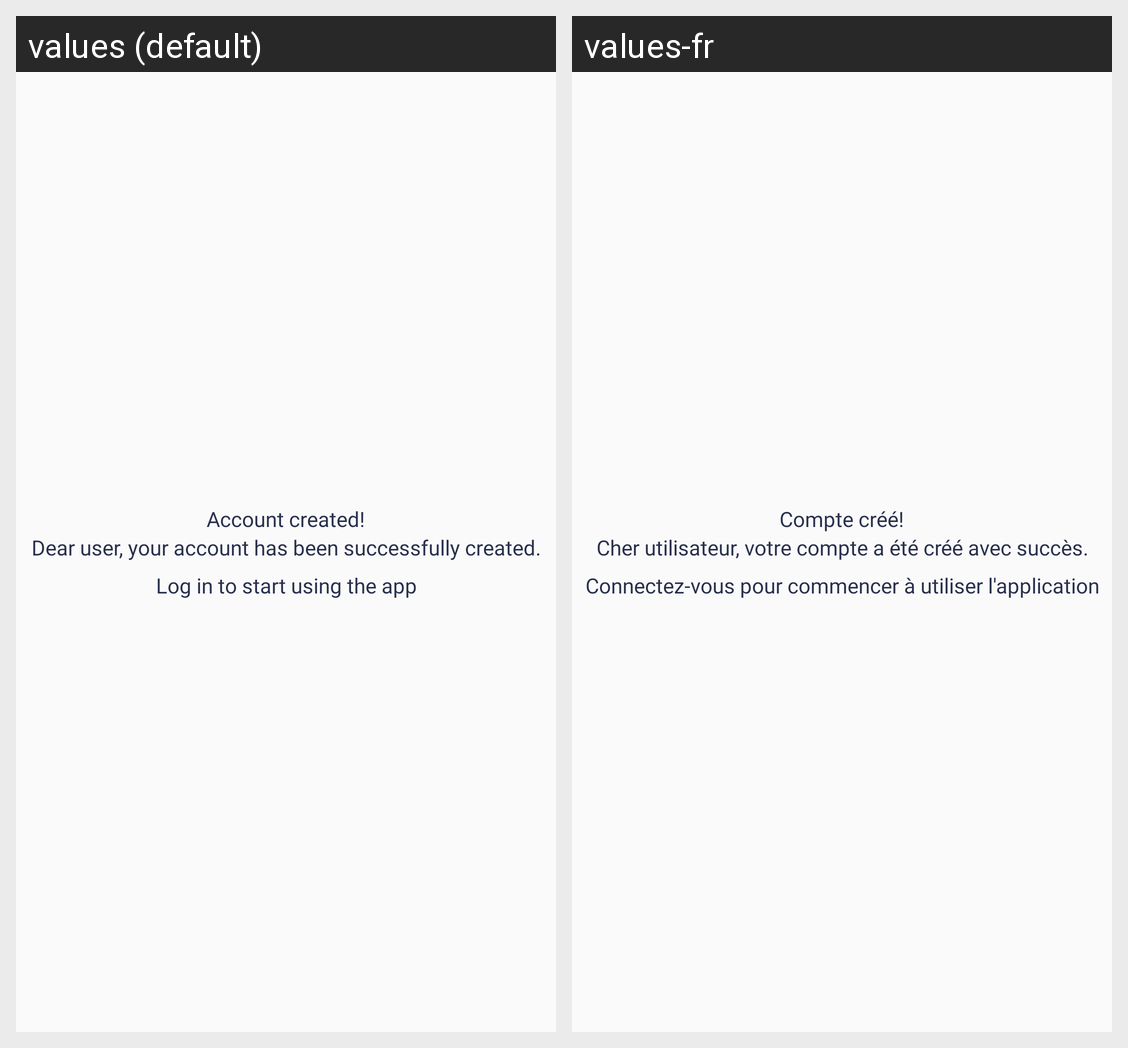

This grid shows one Android layout under two languages. Give, for every string resource on the screen, its name, the default text and each shown locale's text.
Android screen res/layout/activity_account_created_screen.xml rendered under 2 locales, left to right: values (default), values-fr. Device: Nexus 5 (rendered at 1080×1920; each locale shown at half size, 540×960, under a caption strip naming it); theme AppTheme.
Strings drawn on this screen, with the default value and each locale's value (text and hints the layout hard-codes, and strings that could not be matched under every locale, appear in the picture but are not listed):

acc_created
  values: Account created!
  values-fr: Compte créé!

acc_created_message
  values: Dear user, your account has been successfully created. Log in to start using the app
  values-fr: Cher utilisateur, votre compte a été créé avec succès. Connectez-vous pour commencer à utiliser l'application
